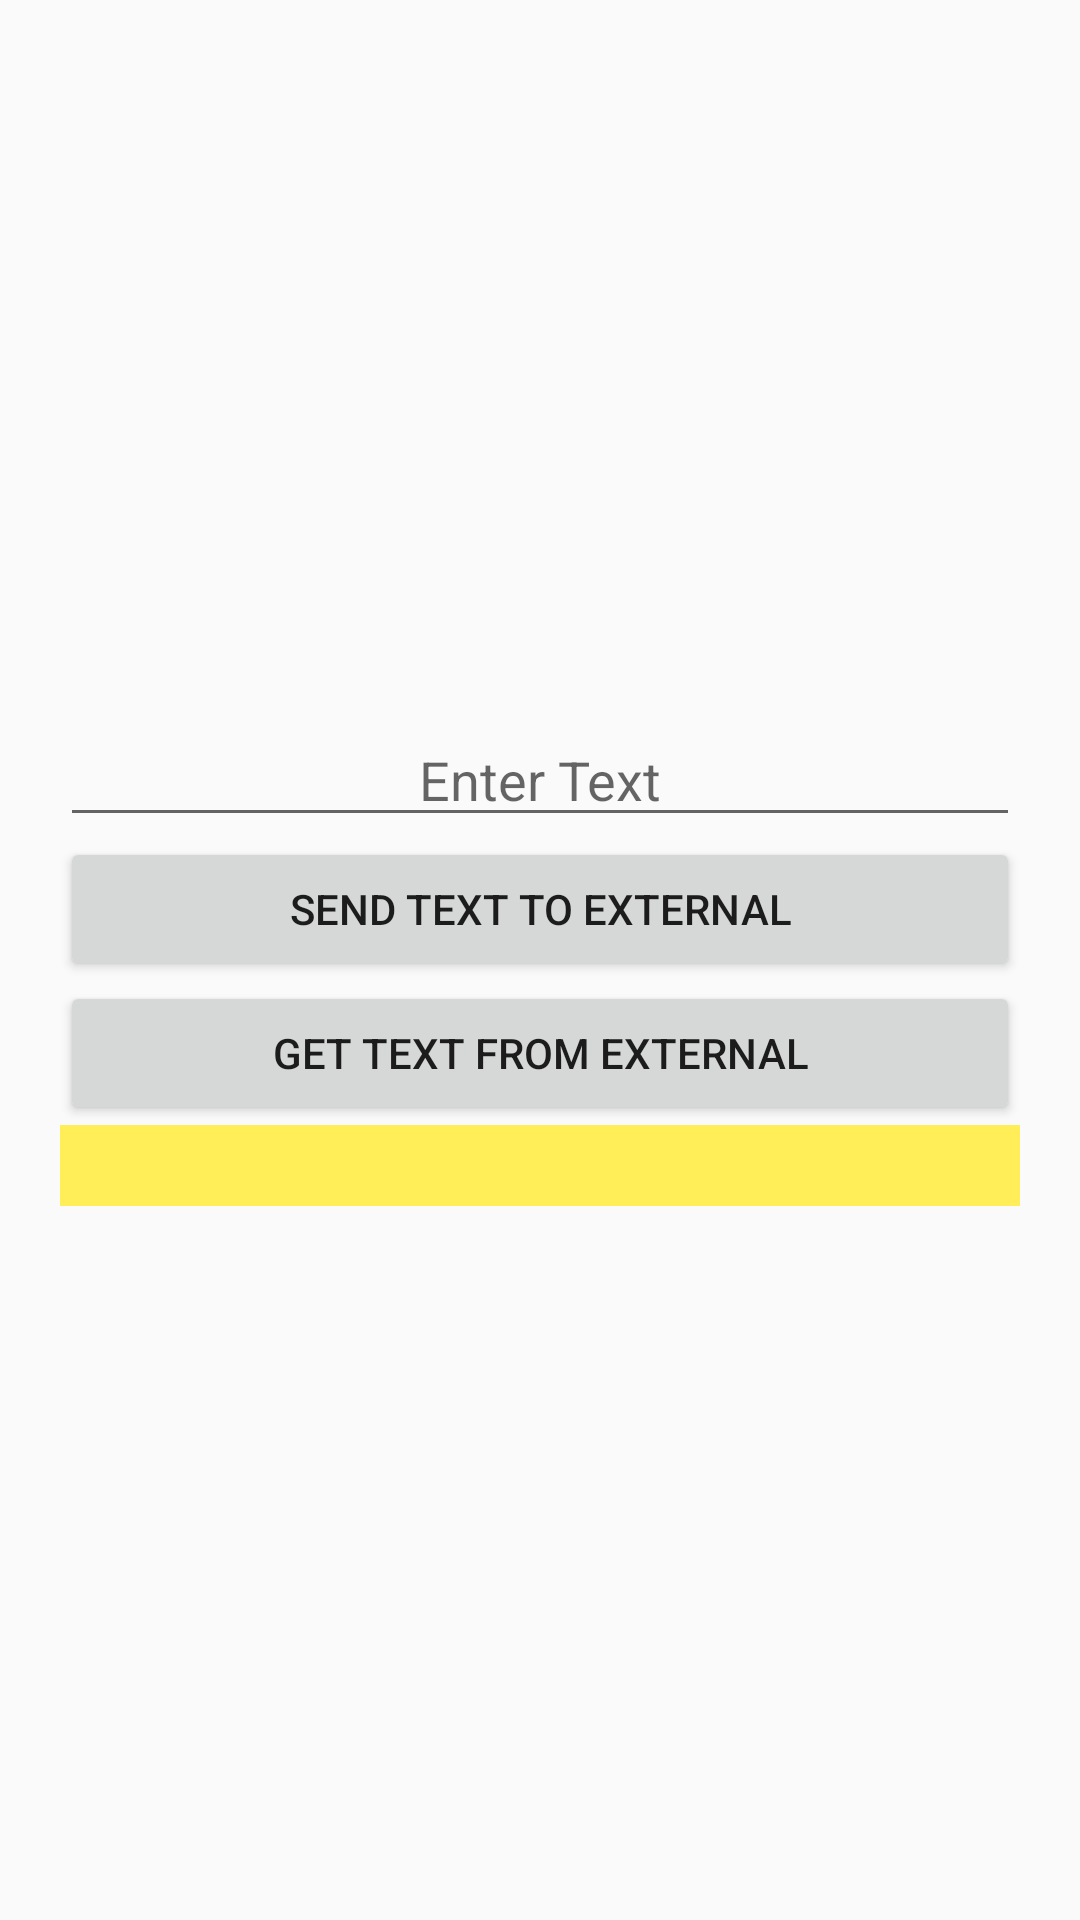

This screen was rendered from an Android layout file. Write that file and the resources it references.
<!-- AndroidManifest.xml: application theme Theme.KotlinModule -->
<!-- res/layout/activity_text_file_to_external.xml -->
<?xml version="1.0" encoding="utf-8"?>
<LinearLayout xmlns:android="http://schemas.android.com/apk/res/android"
    xmlns:app="http://schemas.android.com/apk/res-auto"
    xmlns:tools="http://schemas.android.com/tools"
    android:layout_width="match_parent"
    android:layout_height="match_parent"
    tools:context=".file_read_write.TextFileToExternalActivity"
    android:orientation="vertical"
    android:gravity="center"
    android:padding="20dp">

    <EditText
        android:layout_width="match_parent"
        android:layout_height="wrap_content"
        android:id="@+id/edtTextExternal"
        android:hint="Enter Text"
        android:gravity="center"/>

    <Button
        android:layout_width="match_parent"
        android:layout_height="wrap_content"
        android:id="@+id/btnSendTextToExternal"
        android:text="Send Text To External"/>

    <Button
        android:layout_width="match_parent"
        android:layout_height="wrap_content"
        android:id="@+id/btnGetTextFromExternal"
        android:text="Get Text From External"/>

    <TextView
        android:layout_width="match_parent"
        android:layout_height="wrap_content"
        android:id="@+id/tvTextExternal"
        android:background="#FFEE58"
        android:textSize="20dp"/>

</LinearLayout>
<!-- resources referenced by this layout -->
<resources>
  <style name="Theme.KotlinModule" parent="Theme.AppCompat.Light">
          
          <item name="colorPrimary">@color/purple_500</item>
          <item name="colorPrimaryVariant">@color/purple_700</item>
          <item name="colorOnPrimary">@color/white</item>
          
          <item name="colorSecondary">@color/teal_200</item>
          <item name="colorSecondaryVariant">@color/teal_700</item>
          <item name="colorOnSecondary">@color/black</item>
          
          <item name="android:statusBarColor" tools:targetApi="l">?attr/colorPrimaryVariant</item>
          
      </style>
  <!-- not gathered from this repository: default colours our renderer supplied (Android Studio template values) -->
  <color name="purple_500">#FF6200EE</color>
  <color name="purple_700">#FF3700B3</color>
  <color name="teal_200">#FF03DAC5</color>
  <color name="teal_700">#FF018786</color>
  <color name="black">#FF000000</color>
  <color name="white">#FFFFFFFF</color>
</resources>
